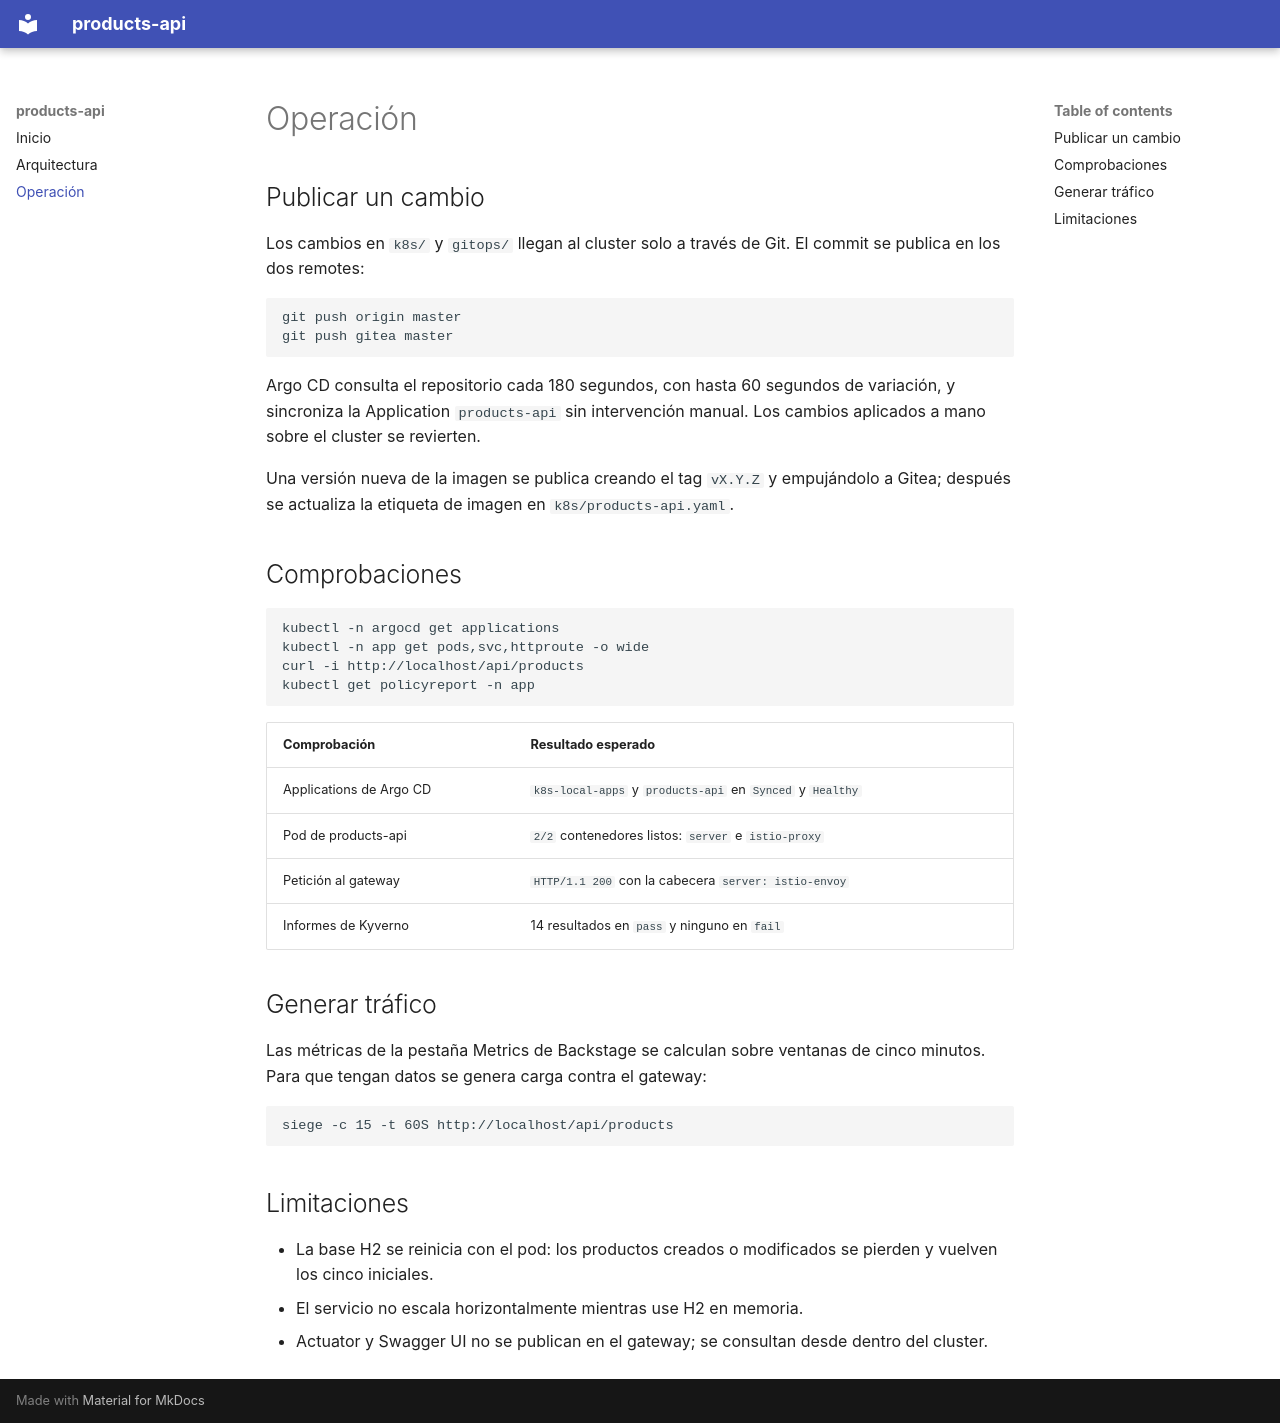

repository: edsonmgoz/trabajo-final-platform-engineer-edson-mollericona-marin · page: operacion/index.html · generator: mkdocs

# Operación

## Publicar un cambio

Los cambios en `k8s/` y `gitops/` llegan al cluster solo a través de Git. El commit se publica en los dos remotes:

```bash
git push origin master
git push gitea master
```

Argo CD consulta el repositorio cada 180 segundos, con hasta 60 segundos de variación, y sincroniza la Application `products-api` sin intervención manual. Los cambios aplicados a mano sobre el cluster se revierten.

Una versión nueva de la imagen se publica creando el tag `vX.Y.Z` y empujándolo a Gitea; después se actualiza la etiqueta de imagen en `k8s/products-api.yaml`.

## Comprobaciones

```bash
kubectl -n argocd get applications
kubectl -n app get pods,svc,httproute -o wide
curl -i http://localhost/api/products
kubectl get policyreport -n app
```

| Comprobación | Resultado esperado |
|---|---|
| Applications de Argo CD | `k8s-local-apps` y `products-api` en `Synced` y `Healthy` |
| Pod de products-api | `2/2` contenedores listos: `server` e `istio-proxy` |
| Petición al gateway | `HTTP/1.1 200` con la cabecera `server: istio-envoy` |
| Informes de Kyverno | 14 resultados en `pass` y ninguno en `fail` |

## Generar tráfico

Las métricas de la pestaña Metrics de Backstage se calculan sobre ventanas de cinco minutos. Para que tengan datos se genera carga contra el gateway:

```bash
siege -c 15 -t 60S http://localhost/api/products
```

## Limitaciones

- La base H2 se reinicia con el pod: los productos creados o modificados se pierden y vuelven los cinco iniciales.
- El servicio no escala horizontalmente mientras use H2 en memoria.
- Actuator y Swagger UI no se publican en el gateway; se consultan desde dentro del cluster.
